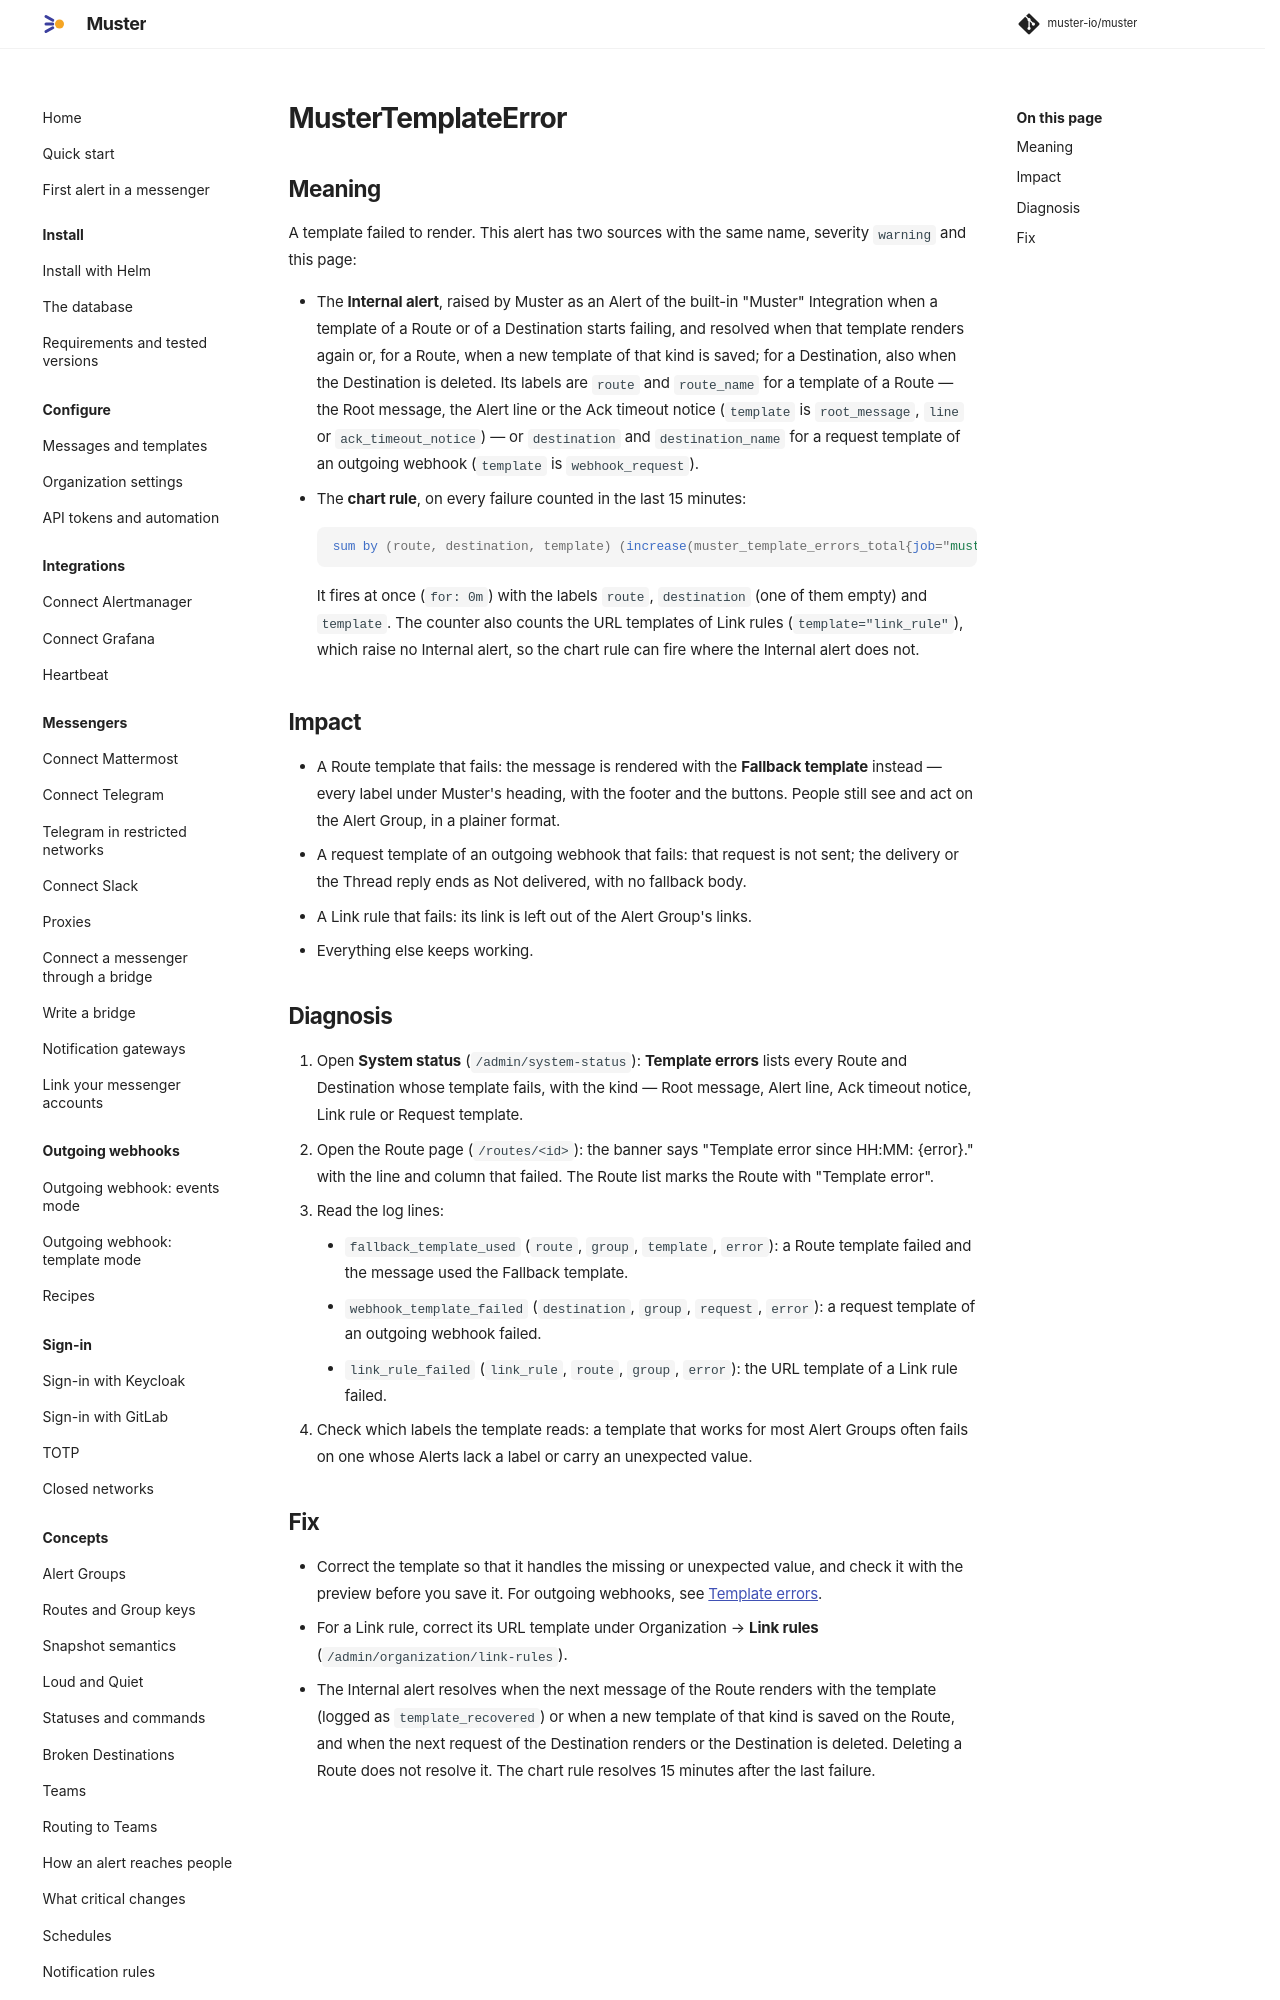

repository: muster-io/muster · page: latest/operations/runbooks/MusterTemplateError/index.html · generator: mkdocs

# MusterTemplateError

## Meaning

A template failed to render. This alert has two sources with the same name, severity `warning` and this page:

- The **Internal alert**, raised by Muster as an Alert of the built-in "Muster" Integration when a template of a Route
  or of a Destination starts failing, and resolved when that template renders again or, for a Route, when a new
  template of that kind is saved; for a Destination, also when the Destination is deleted. Its labels are `route`
  and `route_name` for a template of a Route — the Root message, the Alert line or the Ack timeout notice (`template`
  is `root_message`, `line` or `ack_timeout_notice`) — or `destination` and `destination_name` for a request template
  of an outgoing webhook (`template` is `webhook_request`).
- The **chart rule**, on every failure counted in the last 15 minutes:

    ```promql
    sum by (route, destination, template) (increase(muster_template_errors_total{job="muster"}[15m])) > 0
    ```

    It fires at once (`for: 0m`) with the labels `route`, `destination` (one of them empty) and `template`. The
    counter also counts the URL templates of Link rules (`template="link_rule"`), which raise no Internal alert, so
    the chart rule can fire where the Internal alert does not.

## Impact

- A Route template that fails: the message is rendered with the **Fallback template** instead — every label under
  Muster's heading, with the footer and the buttons. People still see and act on the Alert Group, in a plainer
  format.
- A request template of an outgoing webhook that fails: that request is not sent; the delivery or the Thread reply
  ends as Not delivered, with no fallback body.
- A Link rule that fails: its link is left out of the Alert Group's links.
- Everything else keeps working.
